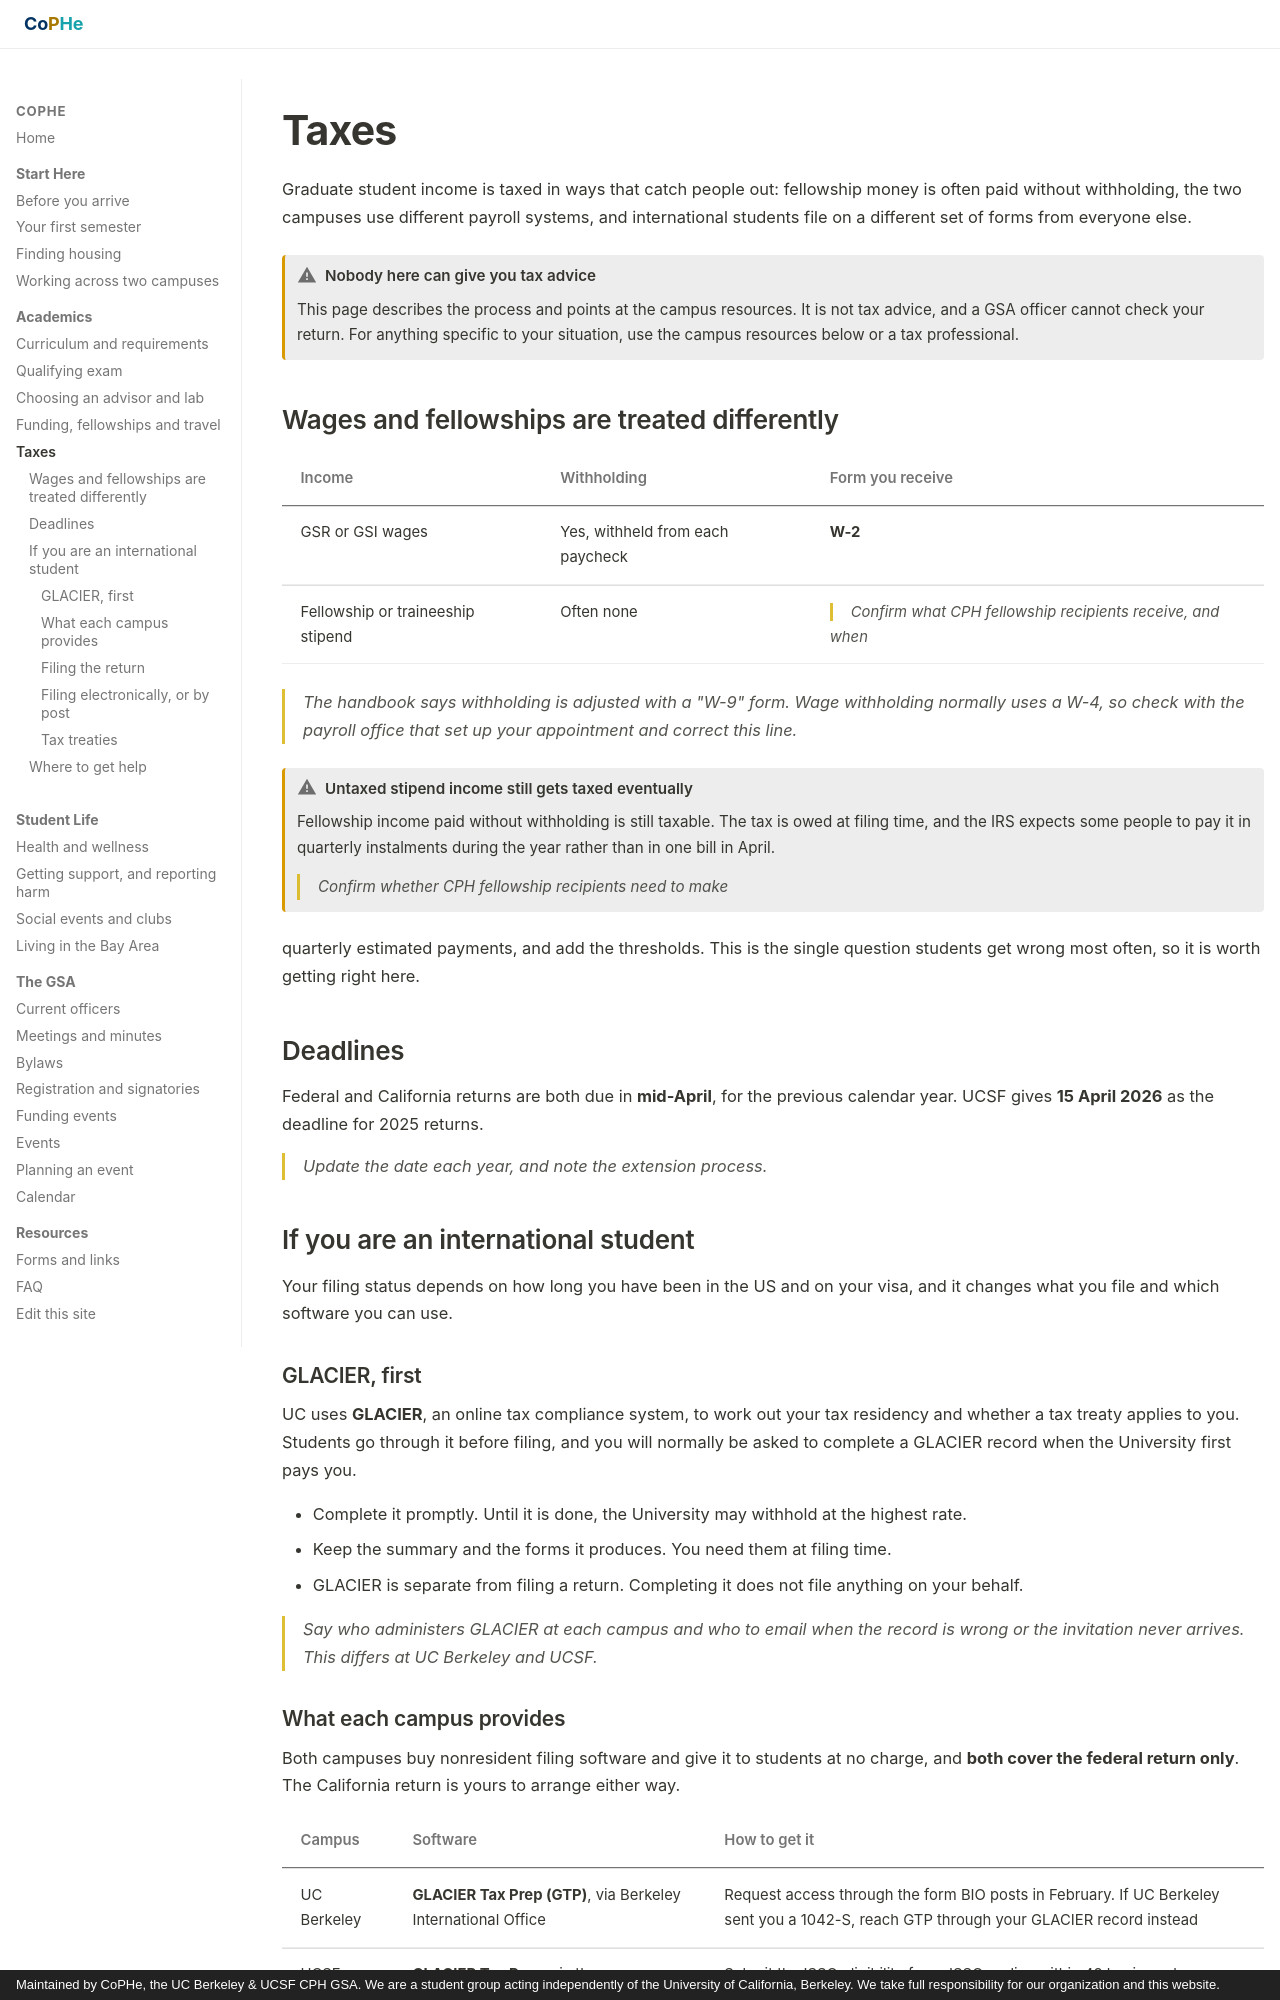

repository: stan-hua/cph_gsa_website · page: academics/taxes/index.html · generator: mkdocs · copyright: Maintained by CoPHe, the UC Berkeley & UCSF CPH GSA. We are a student group acting independently of the University of California, Berkeley. We take full responsibility for our organization and this website.

# Taxes

Graduate student income is taxed in ways that catch people out: fellowship money
is often paid without withholding, the two campuses use different payroll systems,
and international students file on a different set of forms from everyone else.

!!! warning "Nobody here can give you tax advice"
    This page describes the process and points at the campus resources. It is not
    tax advice, and a GSA officer cannot check your return. For anything specific
    to your situation, use the campus resources below or a tax professional.

## Wages and fellowships are treated differently

| Income | Withholding | Form you receive |
|---|---|---|
| GSR or GSI wages | Yes, withheld from each paycheck | **W-2** |
| Fellowship or traineeship stipend | Often none | <span class="todo">Confirm what CPH fellowship recipients receive, and when</span> |

<p class="todo pending">The handbook says withholding is adjusted with a "W-9" form.
Wage withholding normally uses a W-4, so check with the payroll office that set up
your appointment and correct this line.</p>

!!! warning "Untaxed stipend income still gets taxed eventually"
    Fellowship income paid without withholding is still taxable. The tax is owed at
    filing time, and the IRS expects some people to pay it in quarterly instalments
    during the year rather than in one bill in April.

    <p class="todo pending">Confirm whether CPH fellowship recipients need to make
quarterly estimated payments, and add the thresholds. This is the single question
students get wrong most often, so it is worth getting right here.</p>

## Deadlines

Federal and California returns are both due in **mid-April**, for the previous
calendar year. UCSF gives **15 April 2026** as the deadline for 2025 returns.

<p class="todo">Update the date each year, and note the extension process.</p>

## If you are an international student

Your filing status depends on how long you have been in the US and on your visa,
and it changes what you file and which software you can use.

### GLACIER, first

UC uses **GLACIER**, an online tax compliance system, to work out your tax
residency and whether a tax treaty applies to you. Students go through it before
filing, and you will normally be asked to complete a GLACIER record when the
University first pays you.

- Complete it promptly. Until it is done, the University may withhold at the
  highest rate.
- Keep the summary and the forms it produces. You need them at filing time.
- GLACIER is separate from filing a return. Completing it does not file anything
  on your behalf.

<p class="todo pending">Say who administers GLACIER at each campus and who to email
when the record is wrong or the invitation never arrives. This differs at UC
Berkeley and UCSF.</p>
